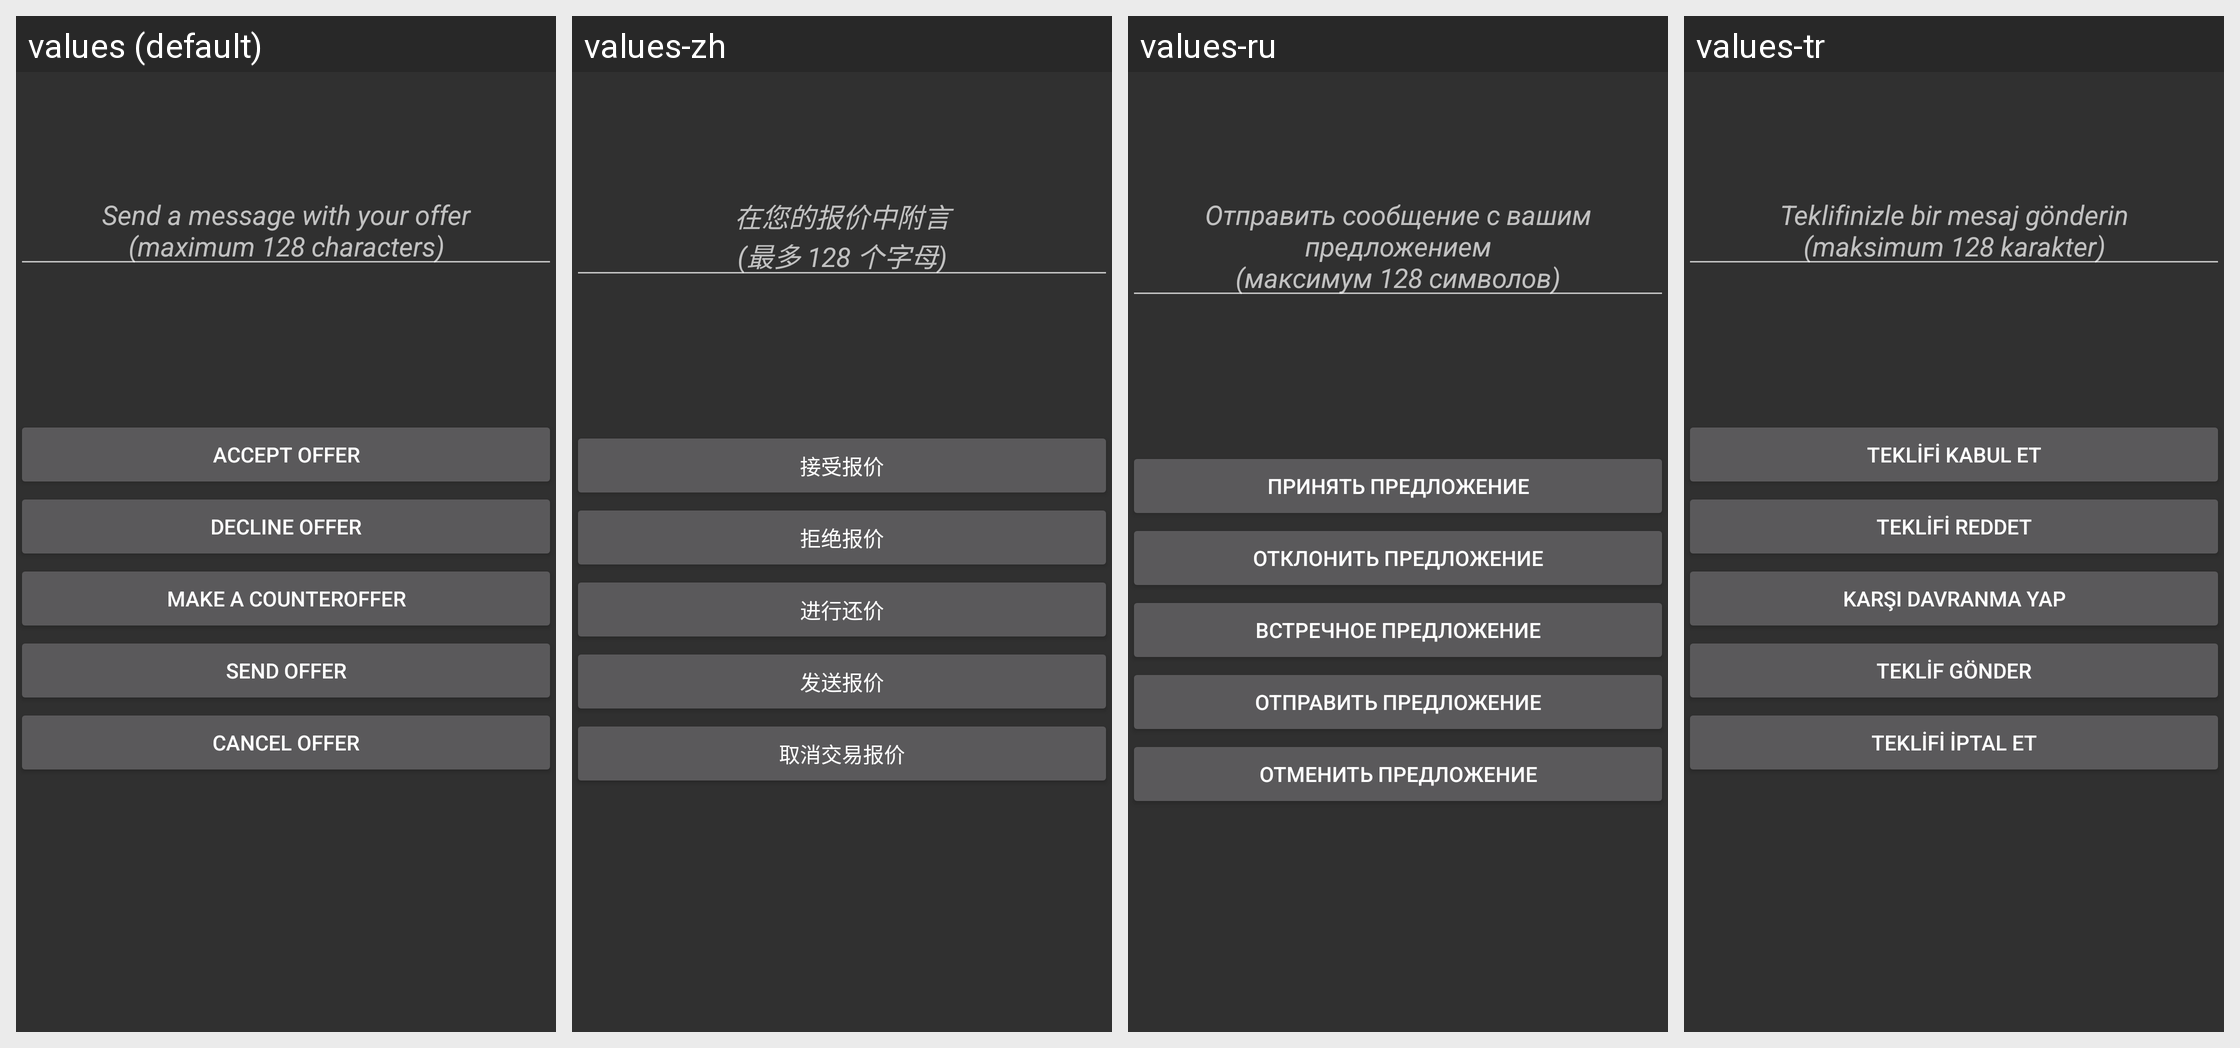

Locale-by-locale string values for the Android screen shown in this grid:
Android screen res/layout/offer_tab_review.xml rendered under 4 locales, left to right: values (default), values-zh, values-ru, values-tr. Device: Nexus 5 (rendered at 1080×1920; each locale shown at half size, 540×960, under a caption strip naming it); theme AppTheme.
Other locales in the repository, not shown: values-cs, values-de, values-ko, values-pt.
Strings drawn on this screen, with the default value and each locale's value (text and hints the layout hard-codes, and strings that could not be matched under every locale, appear in the picture but are not listed):

offer_send_message
  values: Send a message with your offer
      (maximum 128 characters)
  values-zh: 在您的报价中附言
      (最多 128 个字母)
  values-ru: Отправить сообщение с вашим предложением
      (максимум 128 символов)
  values-tr: Teklifinizle bir mesaj gönderin
      (maksimum 128 karakter)

offer_accept
  values: Accept Offer
  values-zh: 接受报价
  values-ru: Принять предложение
  values-tr: Teklifi Kabul et

offer_decline
  values: Decline Offer
  values-zh: 拒绝报价
  values-ru: Отклонить предложение
  values-tr: Teklifi Reddet

offer_counter
  values: Make a Counteroffer
  values-zh: 进行还价
  values-ru: Встречное предложение
  values-tr: Karşı Davranma Yap

offer_send
  values: Send Offer
  values-zh: 发送报价
  values-ru: Отправить предложение
  values-tr: Teklif Gönder

offer_cancel
  values: Cancel Offer
  values-zh: 取消交易报价
  values-ru: Отменить предложение
  values-tr: Teklifi iptal et
